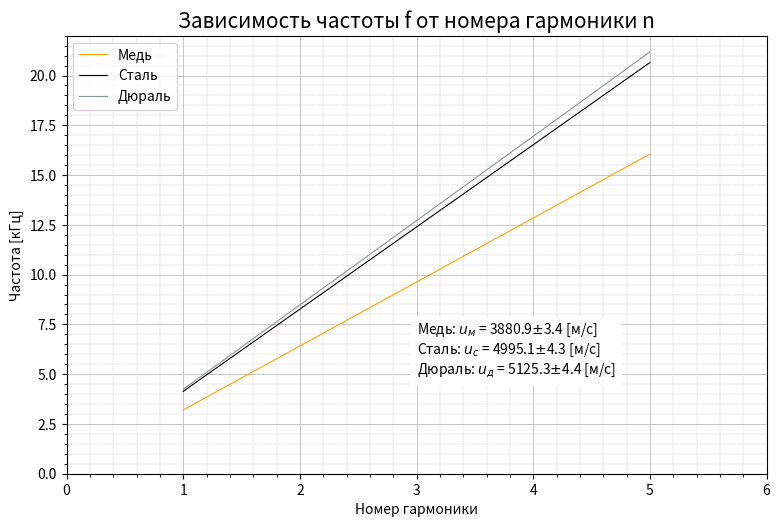

Write the Python code that produced this figure.
import numpy as np
import matplotlib.pyplot as plt

def du(l, k, dl, dk):
    u = 2 * l * k[0] * 1000
    du = ((dl/l)**2 + (dk/k[0])**2)**0.5 * u
    return du

f1 = np.array([3.219, 6.431, 9.672, 12.654, 16.171])
f2 = np.array([4.131, 8.276, 12.395, 16.522, 20.649])
f3 = np.array([4.238, 8.481, 12.712, 16.957, 21.179])
n = np.array([1, 2, 3, 4, 5])
k1 = np.polyfit(n, f1, 1)
f1 = np.polyval(k1, n)
k2 = np.polyfit(n, f2, 1)
f2 = np.polyval(k2, n)
k3 = np.polyfit(n, f3, 1)
f3 = np.polyval(k3, n)
lm = 0.604
lst = 0.605
ld = 0.605
dl = 0.0005

fig, ax = plt.subplots(figsize=(10, 6), dpi=100)
ax.plot(n, f1, label='Медь', color='orange', linewidth=0.8)
ax.plot(n, f2, label='Сталь', color='black', linewidth=0.8)
ax.plot(n, f3, label='Дюраль', color='#8A9597', linewidth=0.8)

ax.legend(loc='upper left', fontsize=10)

ax.grid(which="major", linewidth=0.5)
ax.grid(which="minor", linestyle='--', linewidth=0.25)
plt.minorticks_on()

ax.axis([0, 6, 0, 22])

fig.subplots_adjust(bottom=0.15, left=0.2)

ax.set_title('Зависимость частоты f от номера гармоники n', loc='center', fontsize=15)
ax.set_ylabel('Частота [кГц]', loc='center', fontsize=10)
ax.set_xlabel('Номер гармоники', loc='center', fontsize=10)

plt.text(3, 5, 'Медь: $u_м$ = {:.1f}$\pm${:.1f} [м/c]\nСталь: $u_с$ = {:.1f}$\pm${:.1f} [м/c]\nДюраль: $u_д$ = {:.1f}$\pm${:.1f} [м/c]'.format(
    2 * lm * k1[0] * 1000, du(lm, k1, dl, 0.001), 2 * lst * k2[0] * 1000, du(lst, k2, dl, 0.001), 2 * ld * k3[0] * 1000, du(ld, k3, dl, 0.001)), backgroundcolor='white')

plt.show()

fig.savefig("1.4.8_harmony.png", dpi=1000)
